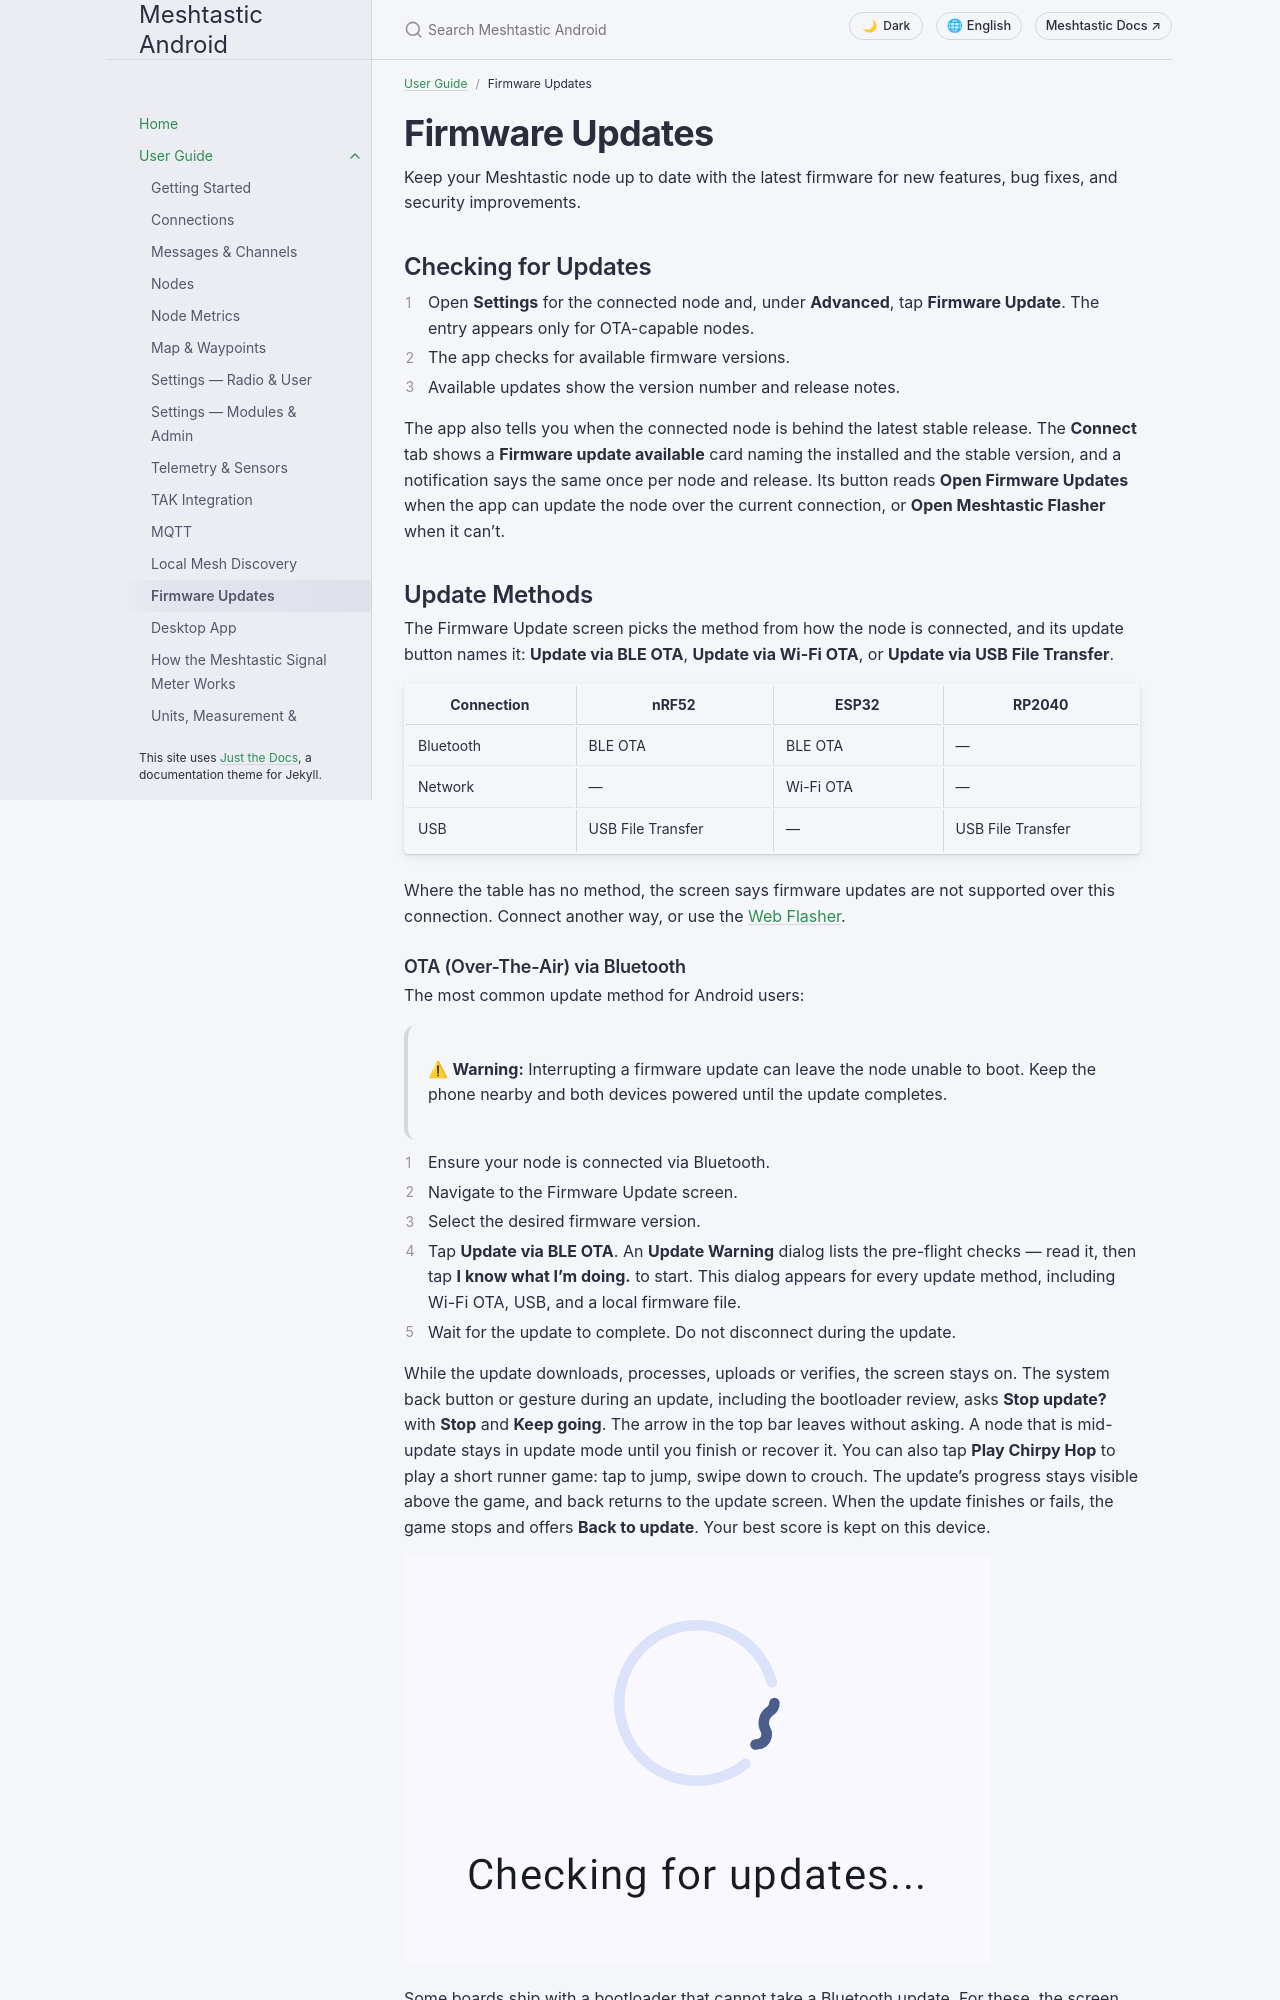

repository: meshtastic/Meshtastic-Android · page: main/en/user/firmware.html · generator: jekyll

---
title: Firmware Updates
parent: User Guide
nav_order: 13
last_updated: 2026-11-20
description: Update your node's firmware over Bluetooth, Wi-Fi, or USB — OTA process, version channels, pre-flight checks, and recovery.
aliases:
  - firmware
  - update
  - ota
  - flash
---

# Firmware Updates

Keep your Meshtastic node up to date with the latest firmware for new features, bug fixes, and security improvements.

## Checking for Updates

1. Open **Settings** for the connected node and, under **Advanced**, tap **Firmware Update**. The entry appears only for OTA-capable nodes.
2. The app checks for available firmware versions.
3. Available updates show the version number and release notes.

The app also tells you when the connected node is behind the latest stable release. The **Connect** tab shows a **Firmware update available** card naming the installed and the stable version, and a notification says the same once per node and release. Its button reads **Open Firmware Updates** when the app can update the node over the current connection, or **Open Meshtastic Flasher** when it can't.

## Update Methods

The Firmware Update screen picks the method from how the node is connected, and its update button names it: **Update via BLE OTA**, **Update via Wi-Fi OTA**, or **Update via USB File Transfer**.

| Connection | nRF52 | ESP32 | RP2040 |
|---|---|---|---|
| Bluetooth | BLE OTA | BLE OTA | — |
| Network | — | Wi-Fi OTA | — |
| USB | USB File Transfer | — | USB File Transfer |

Where the table has no method, the screen says firmware updates are not supported over this connection. Connect another way, or use the [Web Flasher](https://flasher.meshtastic.org).
